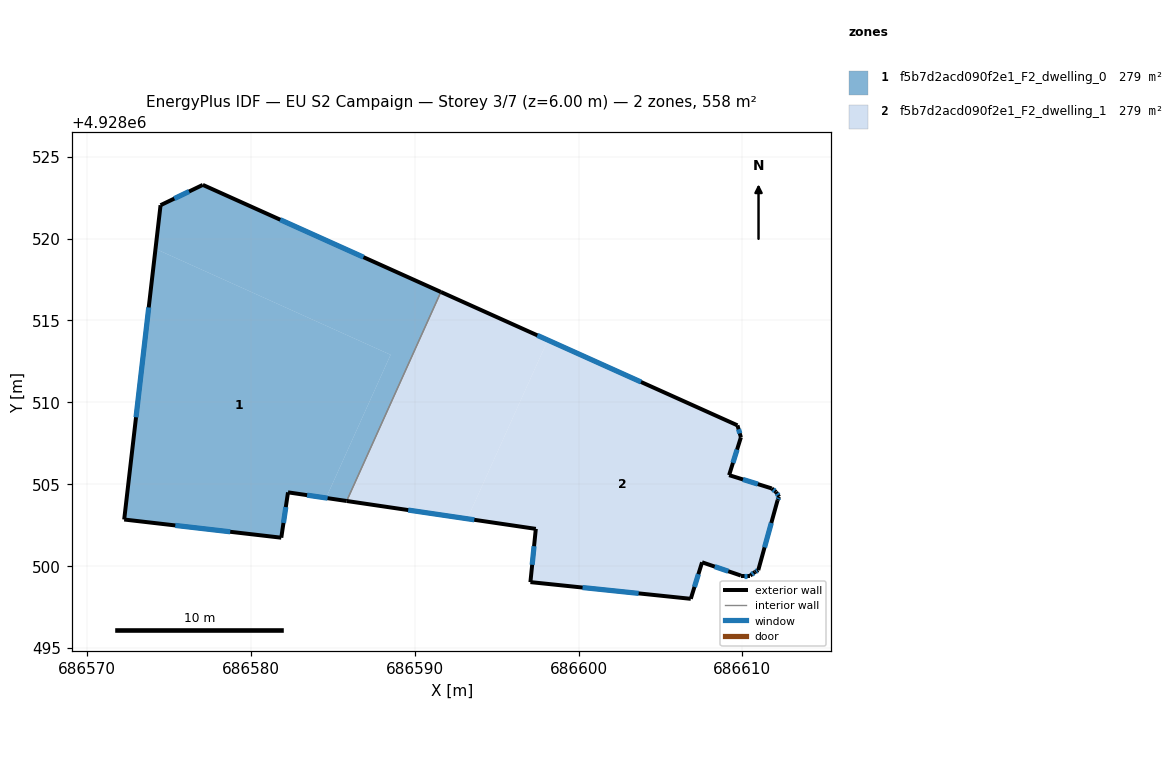
=== STOREY PLAN SPEC (per zone: floor XY polygon, exterior-wall plan segments, windows/doors) ===
zone 1: f5b7d2acd090f2e1_F2_dwelling_0  (278.8 m²)
  floor: (686584.59, 4928504.17) (686588.52, 4928512.91) (686574.17, 4928519.37) (686572.26, 4928502.85) (686581.85, 4928501.74) (686582.26, 4928504.51)
  floor: (686585.84, 4928503.98) (686591.59, 4928516.74) (686577.06, 4928523.28) (686574.48, 4928522.04) (686574.17, 4928519.37) (686588.52, 4928512.91) (686584.59, 4928504.17)
  exterior wall: (686581.85, 4928501.74) – (686572.26, 4928502.85)  [9.7 m]
    window: (686578.73, 4928502.10) – (686575.38, 4928502.49)  [3.5 m²]
  exterior wall: (686572.26, 4928502.85) – (686574.48, 4928522.04)  [19.3 m]
    window: (686572.98, 4928509.09) – (686573.76, 4928515.80)  [7.1 m²]
  exterior wall: (686574.48, 4928522.04) – (686577.06, 4928523.28)  [2.9 m]
    window: (686575.32, 4928522.44) – (686576.22, 4928522.88)  [1.0 m²]
  exterior wall: (686577.06, 4928523.28) – (686591.59, 4928516.74)  [15.9 m]
    window: (686581.79, 4928521.15) – (686586.87, 4928518.87)  [5.8 m²]
  exterior wall: (686585.84, 4928503.98) – (686582.26, 4928504.51)  [3.6 m]
    window: (686584.68, 4928504.15) – (686583.43, 4928504.34)  [1.3 m²]
  exterior wall: (686582.26, 4928504.51) – (686581.85, 4928501.74)  [2.8 m]
    window: (686582.13, 4928503.61) – (686581.98, 4928502.64)  [1.0 m²]
  interior walls: 1
zone 2: f5b7d2acd090f2e1_F2_dwelling_1  (278.8 m²)
  floor: (686593.21, 4928502.90) (686598.12, 4928513.81) (686591.59, 4928516.74) (686585.84, 4928503.98)
  floor: (686610.97, 4928499.76) (686612.15, 4928504.03) (686612.24, 4928504.24) (686612.06, 4928504.53) (686611.79, 4928504.75) (686609.19, 4928505.56) (686609.91, 4928507.87) (686609.70, 4928508.60) (686598.12, 4928513.81) (686593.21, 4928502.90) (686597.39, 4928502.28) (686597.06, 4928499.03) (686606.85, 4928498.01) (686607.54, 4928500.24) (686609.91, 4928499.43) (686610.48, 4928499.43) (686610.77, 4928499.65)
  exterior wall: (686609.91, 4928499.43) – (686607.54, 4928500.24)  [2.5 m]
    window: (686609.14, 4928499.69) – (686608.31, 4928499.98)  [0.9 m²]
  exterior wall: (686607.54, 4928500.24) – (686606.85, 4928498.01)  [2.3 m]
    window: (686607.32, 4928499.51) – (686607.07, 4928498.73)  [0.9 m²]
  exterior wall: (686606.85, 4928498.01) – (686597.06, 4928499.03)  [9.8 m]
    window: (686603.67, 4928498.34) – (686600.24, 4928498.70)  [3.6 m²]
  exterior wall: (686597.06, 4928499.03) – (686597.39, 4928502.28)  [3.3 m]
    window: (686597.17, 4928500.09) – (686597.28, 4928501.22)  [1.2 m²]
  exterior wall: (686597.39, 4928502.28) – (686585.84, 4928503.98)  [11.7 m]
    window: (686593.63, 4928502.83) – (686589.60, 4928503.43)  [4.3 m²]
  exterior wall: (686591.59, 4928516.74) – (686609.70, 4928508.60)  [19.9 m]
    window: (686597.48, 4928514.09) – (686603.81, 4928511.25)  [7.3 m²]
  exterior wall: (686609.70, 4928508.60) – (686609.91, 4928507.87)  [0.8 m]
    window: (686609.77, 4928508.36) – (686609.84, 4928508.11)  [0.3 m²]
  exterior wall: (686609.91, 4928507.87) – (686609.19, 4928505.56)  [2.4 m]
    window: (686609.68, 4928507.12) – (686609.42, 4928506.31)  [0.9 m²]
  exterior wall: (686609.19, 4928505.56) – (686611.79, 4928504.75)  [2.7 m]
    window: (686610.04, 4928505.30) – (686610.94, 4928505.01)  [1.0 m²]
  exterior wall: (686611.79, 4928504.75) – (686612.06, 4928504.53)  [0.3 m]
    window: (686611.88, 4928504.68) – (686611.97, 4928504.60)  [0.1 m²]
  exterior wall: (686612.06, 4928504.53) – (686612.24, 4928504.24)  [0.3 m]
    window: (686612.12, 4928504.43) – (686612.18, 4928504.33)  [0.1 m²]
  exterior wall: (686612.24, 4928504.24) – (686612.15, 4928504.03)  [0.2 m]
    window: (686612.21, 4928504.17) – (686612.18, 4928504.10)  [0.1 m²]
  exterior wall: (686612.15, 4928504.03) – (686610.97, 4928499.76)  [4.4 m]
    window: (686611.77, 4928502.64) – (686611.35, 4928501.15)  [1.6 m²]
  exterior wall: (686610.97, 4928499.76) – (686610.77, 4928499.65)  [0.2 m]
    window: (686610.90, 4928499.72) – (686610.84, 4928499.68)  [0.1 m²]
  exterior wall: (686610.77, 4928499.65) – (686610.48, 4928499.43)  [0.4 m]
    window: (686610.68, 4928499.58) – (686610.57, 4928499.50)  [0.1 m²]
  exterior wall: (686610.48, 4928499.43) – (686609.91, 4928499.43)  [0.6 m]
    window: (686610.29, 4928499.43) – (686610.10, 4928499.43)  [0.2 m²]
  interior walls: 1

=== DERIVED (storey summary) ===
Building: EU S2 Campaign
Storey: 3 of 7  (floor level z = 6.00 m)
Storey gross floor area: 557.6 m²
Zones on this storey: 2
  - f5b7d2acd090f2e1_F2_dwelling_0: floor 278.8 m²; exterior wall 54.2 m (162.6 m²); 6 window(s) 19.9 m²; WWR 12.2%
  - f5b7d2acd090f2e1_F2_dwelling_1: floor 278.8 m²; exterior wall 61.9 m (185.7 m²); 16 window(s) 22.7 m²; WWR 12.2%
Zone adjacency (shared interzone walls):
  - f5b7d2acd090f2e1_F2_dwelling_0 ↔ f5b7d2acd090f2e1_F2_dwelling_1